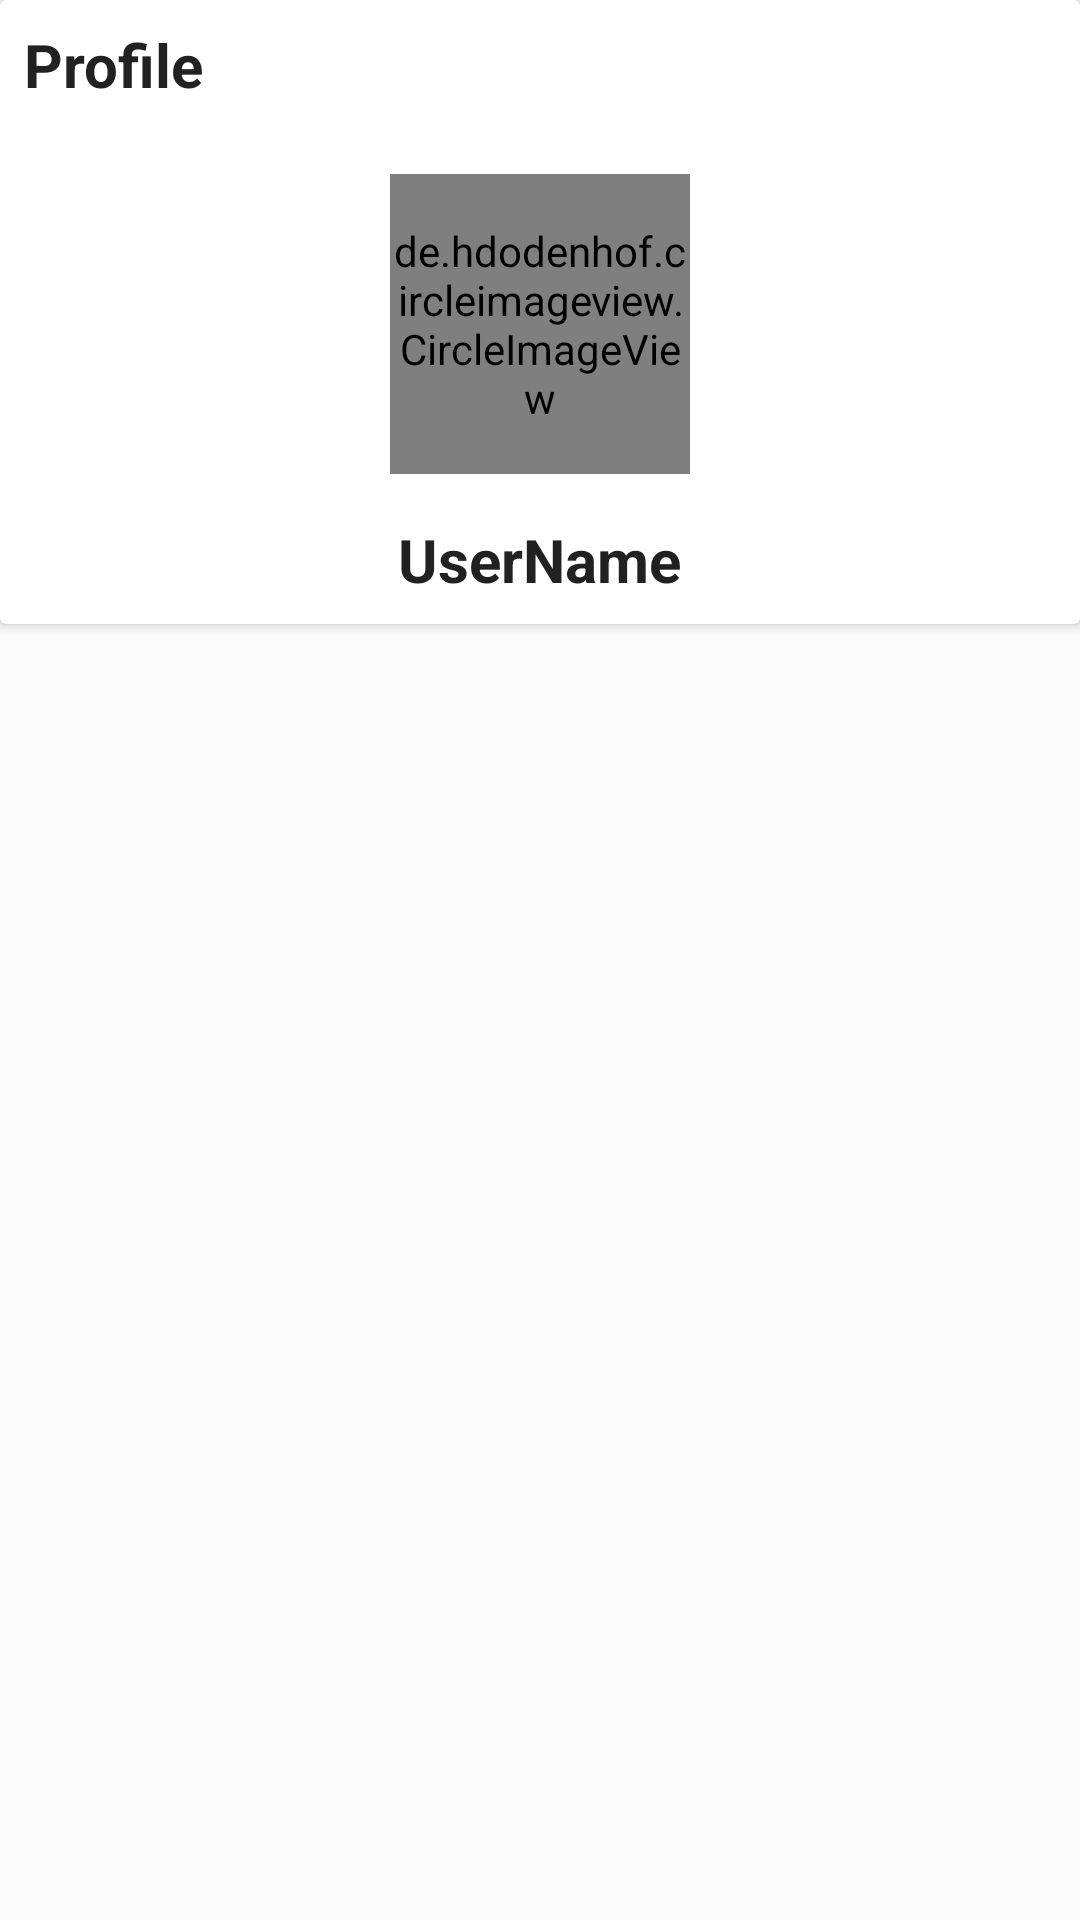

Here is an Android app screen rendered from its layout file. Give the layout XML and the strings, colors and styles it references.
<!-- AndroidManifest.xml: application theme Theme.AppCompat.Light.NoActionBar -->
<!-- res/layout/fragment_profile.xml -->
<?xml version="1.0" encoding="utf-8"?>

<RelativeLayout xmlns:android="http://schemas.android.com/apk/res/android"
    xmlns:tools="http://schemas.android.com/tools"
    android:layout_width="match_parent"
    android:layout_height="match_parent"
    tools:context=".Fragments.ProfileFragment">
    <androidx.cardview.widget.CardView
        android:layout_width="match_parent"
        android:layout_height="wrap_content">
        <RelativeLayout
            android:layout_width="match_parent"
            android:layout_height="wrap_content"
            android:padding="8dp">
            <TextView
                android:layout_width="wrap_content"
                android:layout_height="wrap_content"
                android:text="Profile"
                android:textColor="@color/colorPrimarytext"
                android:textStyle="bold"
                android:textSize="20sp" />
            <de.hdodenhof.circleimageview.CircleImageView
                android:layout_width="100dp"
                android:layout_height="100dp"
                android:id="@+id/image_profile"
                android:layout_centerHorizontal="true"
                android:layout_marginTop="50dp"
                android:src="@mipmap/ic_launcher"/>
            <TextView
                android:layout_width="wrap_content"
                android:layout_height="wrap_content"
                android:text="UserName"
                android:layout_below="@id/image_profile"
                android:layout_centerHorizontal="true"
                android:layout_marginTop="15dp"
                android:textSize="20sp"
                android:id="@+id/username"
                android:textColor="@color/colorPrimarytext"
                android:textStyle="bold"/>
        </RelativeLayout>
    </androidx.cardview.widget.CardView>

</RelativeLayout>
<!-- resources referenced by this layout -->
<resources>
  <color name="colorPrimarytext">#212121</color>
</resources>
